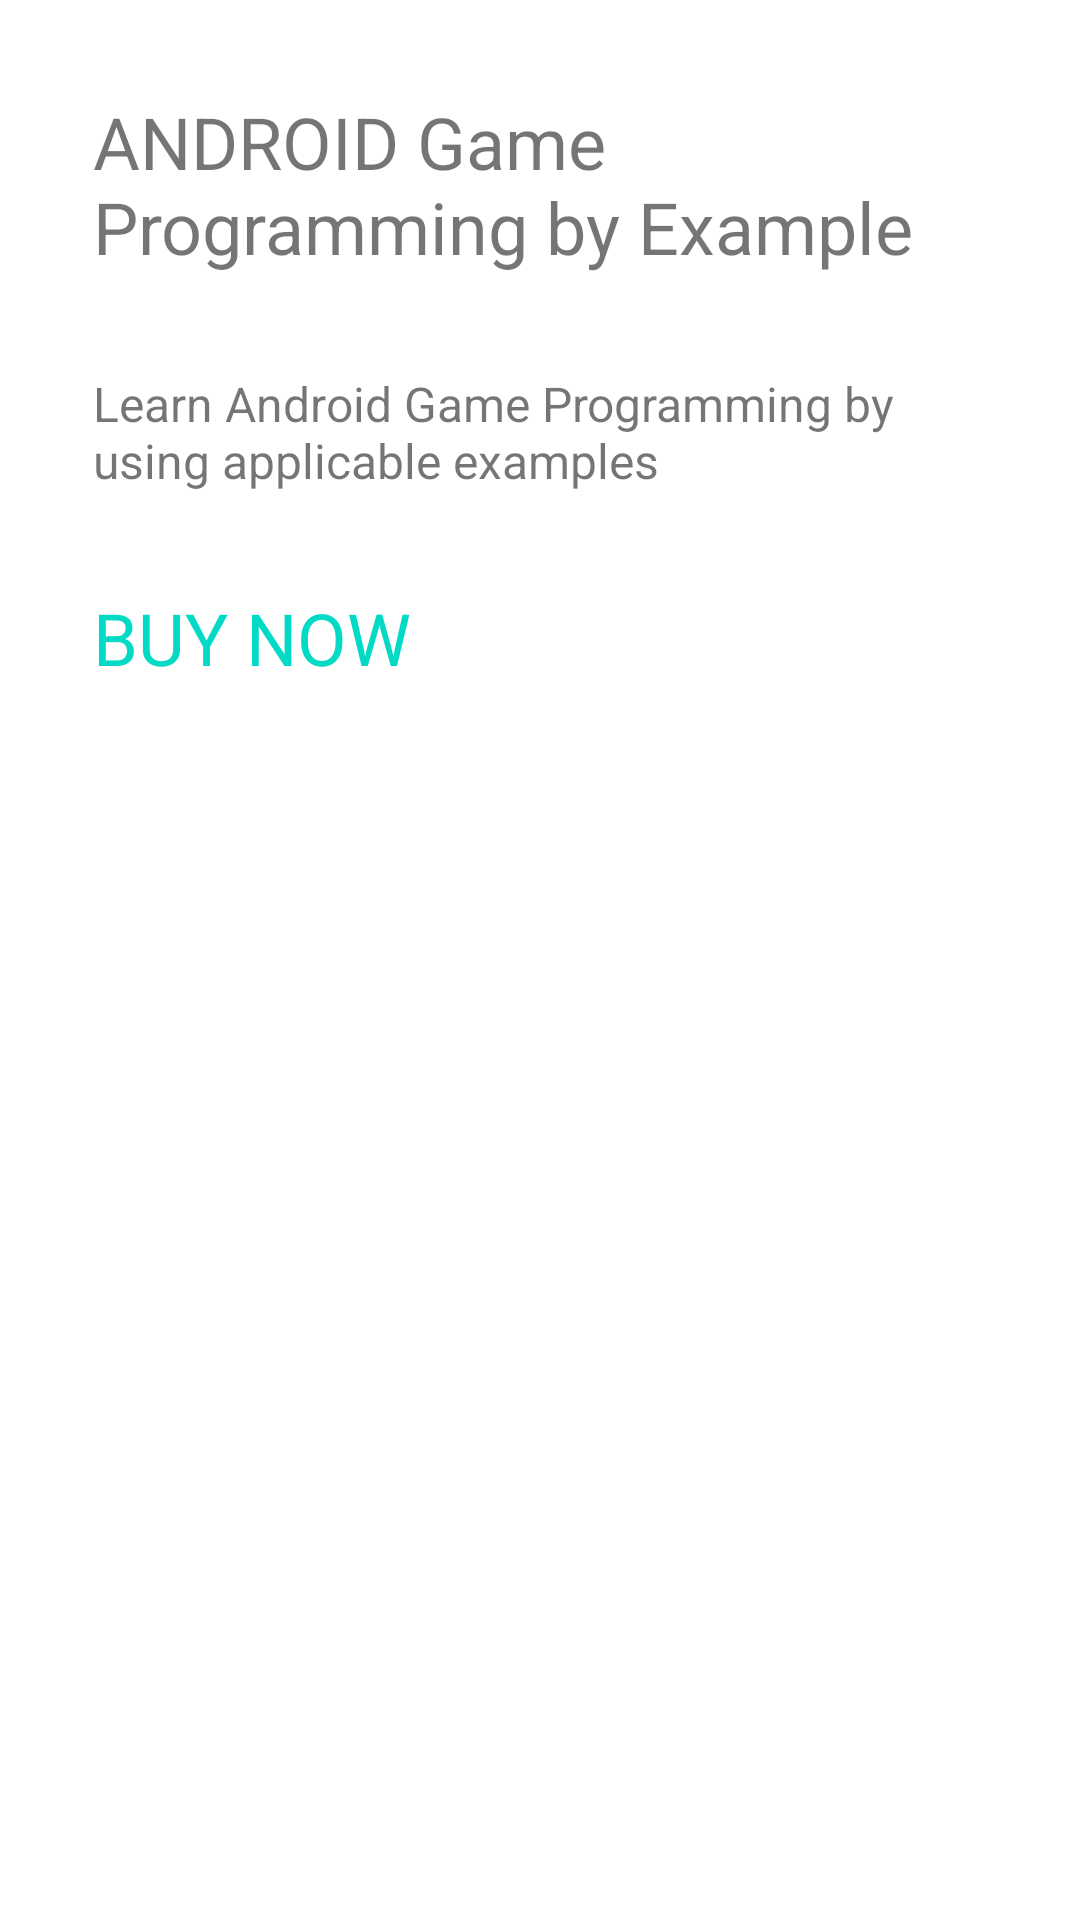

Layout XML and referenced resources for this Android screen:
<!-- AndroidManifest.xml: application theme Theme.CardView -->
<!-- res/layout/card_contents_3.xml -->
<?xml version="1.0" encoding="utf-8"?>
<LinearLayout xmlns:android="http://schemas.android.com/apk/res/android"
    xmlns:app="http://schemas.android.com/apk/res-auto"
    android:orientation="vertical"
    android:layout_width="match_parent"
    android:layout_height="match_parent"
    android:padding="15dp">

    <TextView
        android:id="@+id/textView7"
        android:layout_width="match_parent"
        android:layout_height="wrap_content"
        android:layout_margin="16dp"
        android:text="@string/textview7"
        android:textSize="24sp" />

    <ImageView
        android:id="@+id/imageView3"
        android:layout_width="wrap_content"
        android:layout_height="wrap_content"
        android:layout_gravity="center_horizontal"
        android:contentDescription="@string/textview7"
        app:srcCompat="@drawable/image_3" />

    <TextView
        android:id="@+id/textView8"
        android:layout_width="match_parent"
        android:layout_height="wrap_content"
        android:layout_margin="16dp"
        android:text="@string/textview8"
        android:textSize="16sp" />

    <TextView
        android:id="@+id/textView9"
        android:layout_width="match_parent"
        android:layout_height="wrap_content"
        android:layout_margin="16dp"
        android:text="@string/textview4"
        android:textColor="@color/colorAccent"
        android:textSize="24sp" />
</LinearLayout>
<!-- resources referenced by this layout -->
<resources>
  <string name="textview4">BUY NOW</string>
  <string name="textview7">ANDROID Game Programming by Example</string>
  <string name="textview8">Learn Android Game Programming by using applicable examples</string>
  <style name="Theme.CardView" parent="Theme.MaterialComponents.DayNight.DarkActionBar">
          
          <item name="colorPrimary">@color/purple_500</item>
          <item name="colorPrimaryVariant">@color/purple_700</item>
          <item name="colorOnPrimary">@color/white</item>
          
          <item name="colorSecondary">@color/teal_200</item>
          <item name="colorSecondaryVariant">@color/teal_700</item>
          <item name="colorOnSecondary">@color/black</item>
          
          <item name="android:statusBarColor" tools:targetApi="l">?attr/colorPrimaryVariant</item>
          
          <item name="colorAccent">@color/colorAccent</item>
      </style>
  <!-- not gathered from this repository: default colours our renderer supplied (Android Studio template values) -->
  <color name="purple_500">#FF6200EE</color>
  <color name="purple_700">#FF3700B3</color>
  <color name="teal_200">#FF03DAC5</color>
  <color name="teal_700">#FF018786</color>
  <color name="black">#FF000000</color>
  <color name="white">#FFFFFFFF</color>
  <color name="colorAccent">#FF03DAC5</color>
</resources>
